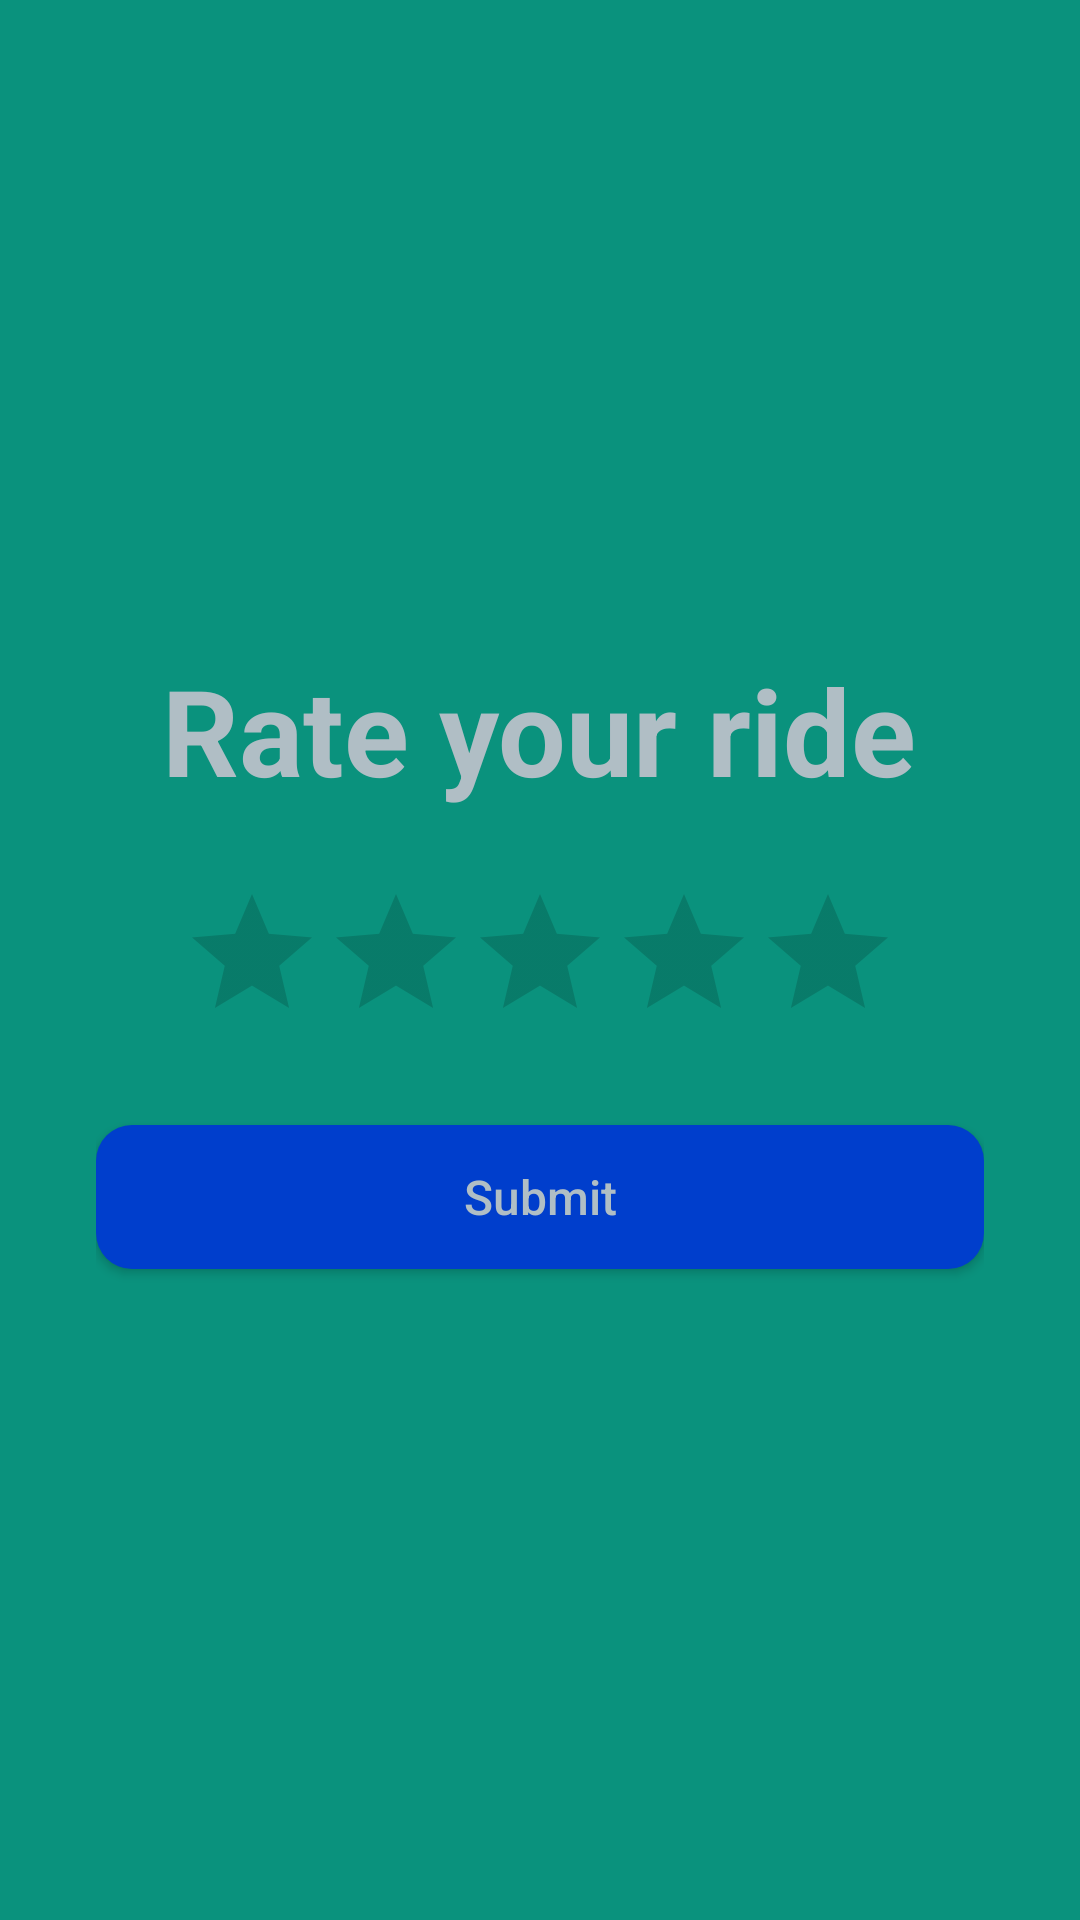

This screen was rendered from an Android layout file. Write that file and the resources it references.
<!-- AndroidManifest.xml: application theme Theme.CapstoneProjectV10 -->
<!-- res/layout/activity_rate_ride.xml -->
<?xml version="1.0" encoding="utf-8"?>
<LinearLayout xmlns:android="http://schemas.android.com/apk/res/android"
    android:orientation="vertical"
    android:padding="32dp"
    android:gravity="center"
    android:layout_width="match_parent"
    android:layout_height="match_parent"
    android:background="@drawable/new_background">

    <TextView
        android:layout_width="wrap_content"
        android:layout_height="wrap_content"
        android:text="Rate your ride"
        android:textSize="40sp"
        android:textStyle="bold"
        android:textColor="@color/text_color"
        android:layout_marginBottom="24dp"
        android:layout_gravity="center_horizontal" />

    <RatingBar
        android:id="@+id/ratingBar"
        android:numStars="5"
        android:stepSize="1"
        android:layout_width="wrap_content"
        android:layout_height="wrap_content"/>

    <Button
        android:id="@+id/btnSubmitRating"
        android:layout_width="match_parent"
        android:layout_height="wrap_content"
        android:text="Submit"
        android:textSize="16sp"
        android:textAllCaps="false"
        android:layout_marginTop="24dp"
        android:layout_gravity="center_horizontal"
        android:background="@drawable/button_blue"
        android:textColor="@color/text_color" />
</LinearLayout>
<!-- resources referenced by this layout -->
<resources>
  <color name="text_color">#B0BEC5</color>
  <!-- drawable button_blue (drawable) -->
  <?xml version="1.0" encoding="utf-8"?>
  <selector xmlns:tools="http://schemas.android.com/tools" xmlns:android="http://schemas.android.com/apk/res/android">
      
      <item>
          <shape android:shape="rectangle">
              <solid android:color="@color/blue"/>
              <corners android:radius="12dp"/>
          </shape>
      </item>
  </selector>
  <!-- drawable new_background (drawable) -->
  <?xml version="1.0" encoding="utf-8"?>
  <layer-list xmlns:android="http://schemas.android.com/apk/res/android">
      <item>
          <shape android:shape="rectangle">
              <solid
                  android:color="#0A927D" />
          </shape>
      </item>
  </layer-list>
  <style name="Theme.CapstoneProjectV10" parent="Theme.AppCompat.Light.DarkActionBar">
          
          
      </style>
  <color name="blue">#003ECC</color>
</resources>
